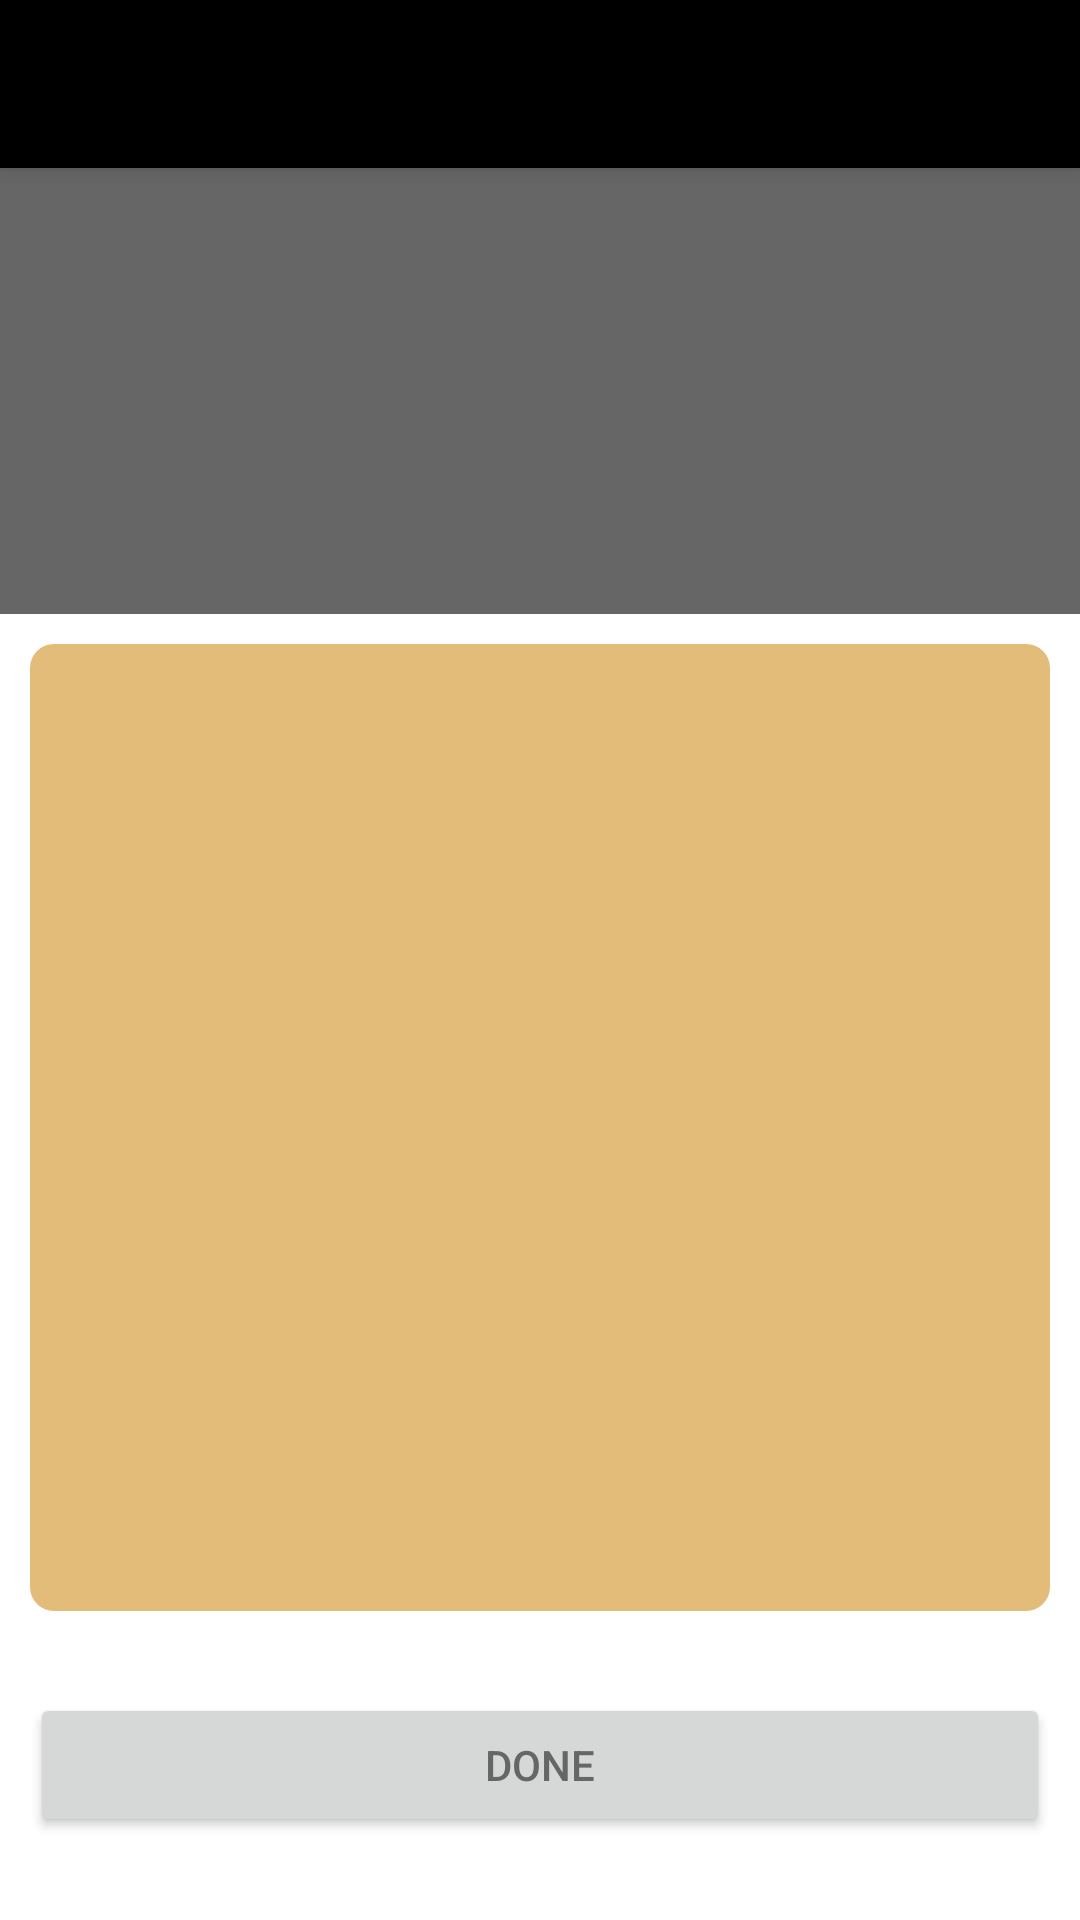

This screen was rendered from an Android layout file. Write that file and the resources it references.
<!-- AndroidManifest.xml: application theme AppTheme -->
<!-- res/layout/vacation_outfits_activity.xml -->
<?xml version="1.0" encoding="utf-8"?>
<android.support.design.widget.CoordinatorLayout xmlns:android="http://schemas.android.com/apk/res/android"
    xmlns:app="http://schemas.android.com/apk/res-auto"
    xmlns:tools="http://schemas.android.com/tools"
    android:layout_width="match_parent"
    android:layout_height="match_parent"
    android:fitsSystemWindows="true">

    <android.support.design.widget.AppBarLayout
        android:layout_width="match_parent"
        android:layout_height="wrap_content"
        android:theme="@style/AppTheme.AppBarOverlay">

        <android.support.v7.widget.Toolbar
            android:id="@+id/toolbar"
            android:text="@string/vacation_VacationOutfits"
            android:layout_width="match_parent"
            android:layout_height="?attr/actionBarSize"
            android:background="?attr/colorPrimary"
            app:popupTheme="@style/AppTheme.PopupOverlay" />

    </android.support.design.widget.AppBarLayout>

    <LinearLayout
        android:orientation="vertical"
        android:layout_width="match_parent"
        android:layout_height="match_parent"
        android:layout_marginTop="?android:attr/actionBarSize"
        android:weightSum="1"
        android:background="@color/white">
        <TextView android:id = "@+id/vacation_info"
            android:layout_height="0dp"
            android:layout_width="match_parent"
            android:background="@color/colorAccent"
            android:textSize="30sp"
            android:textColor="@color/light_grey"
            android:layout_weight=".3"
            android:textAllCaps="true"
            android:gravity="center"/>
        <ListView android:id="@+id/embedded_ListView"
            android:layout_height="0dp"
            android:layout_weight=".65"
            android:layout_width="match_parent"
            android:layout_margin="10dp"
            android:background="@drawable/round_rectangle_border" />
        <LinearLayout
            android:layout_width="match_parent"
            android:layout_height="wrap_content"
            android:orientation="horizontal"
            android:layout_weight=".03"
            android:weightSum="1"
            android:layout_gravity="center"
            android:layout_margin="10dp"
            >

            <Button android:id="@+id/vacation_outfits_save_btn"
                android:layout_width="0dp"
                android:layout_height="wrap_content"
                android:layout_weight="1"
                android:text="@string/vacations_outfits_activity_done"
                android:textColor="@color/colorAccent"
                android:onClick="onDone"
                android:layout_gravity="center" />
        </LinearLayout>
    </LinearLayout>


</android.support.design.widget.CoordinatorLayout>
<!-- resources referenced by this layout -->
<resources>
  <color name="colorAccent">#666666</color>
  <color name="light_grey">#f2f2f2</color>
  <color name="white">#ffffff</color>
  <!-- drawable round_rectangle_border (drawable) -->
  <shape xmlns:android="http://schemas.android.com/apk/res/android">
      <corners android:radius="8dp" />
      <solid android:color="@color/colorPrimaryDark" />
  </shape>
  <string name="vacation_VacationOutfits">My Outfits</string>
  <string name="vacations_outfits_activity_done">Done</string>
  <style name="AppTheme.AppBarOverlay" parent="ThemeOverlay.AppCompat.Dark.ActionBar" />
  <style name="AppTheme.PopupOverlay" parent="ThemeOverlay.AppCompat.Light" />
  <style name="AppTheme" parent="Theme.AppCompat.Light.DarkActionBar">
          
          <item name="colorPrimary">@color/colorPrimary</item>
          <item name="colorPrimaryDark">@color/colorPrimaryDark</item>
          <item name="colorAccent">@color/colorAccent</item>
      </style>
  <color name="colorPrimaryDark">#e4bc7a</color>
  <color name="colorPrimary">#000</color>
</resources>
